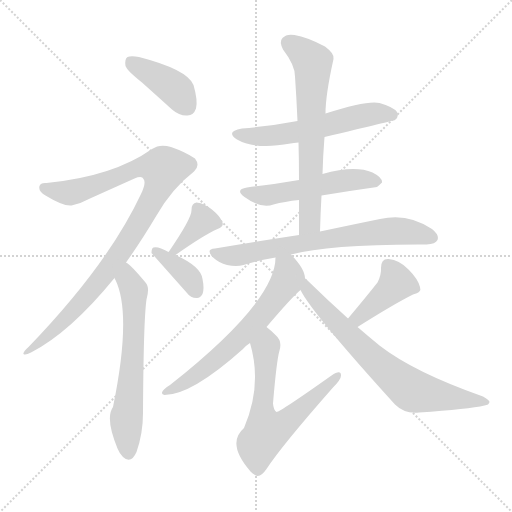
t = 0.00 s
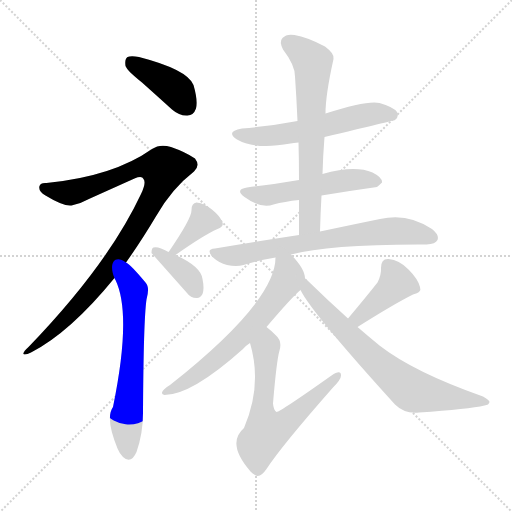
t = 1.93 s
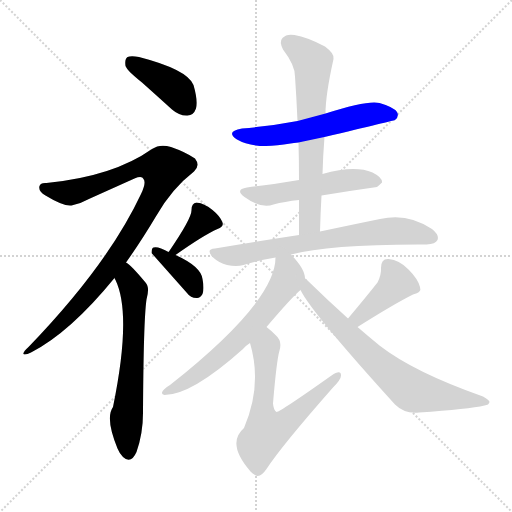
t = 3.85 s
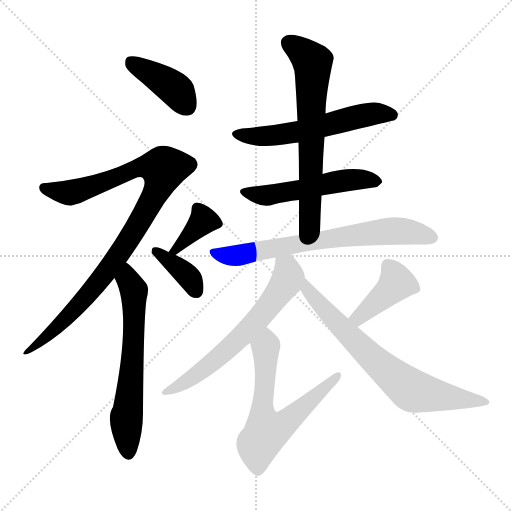
t = 5.77 s
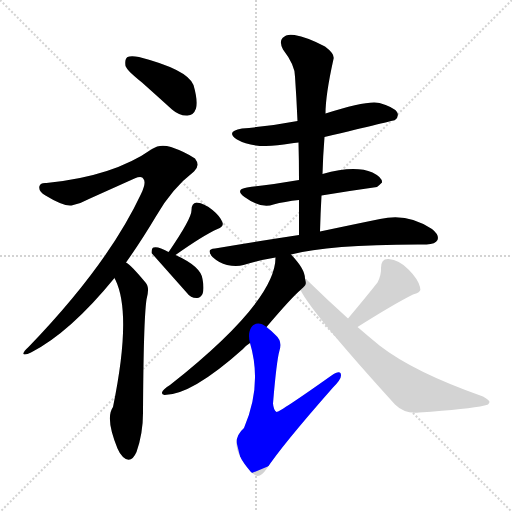
t = 7.70 s
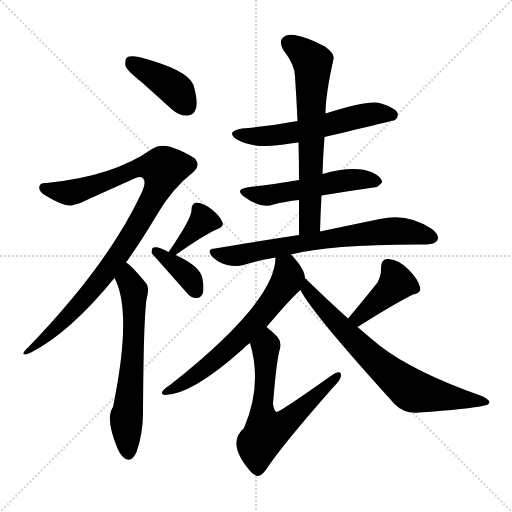
t = 9.62 s

The animated SVG that drew these frames (rendered in a browser with its animation timeline set to each time). Animation: 13 CSS @keyframes rules; one cycle of 9.62 s.

<svg version="1.1" viewBox="0 0 1024 1024" xmlns="http://www.w3.org/2000/svg">
  <g stroke="lightgray" stroke-dasharray="1,1" stroke-width="1" transform="scale(4, 4)">
    <line x1="0" y1="0" x2="256" y2="256"></line>
    <line x1="256" y1="0" x2="0" y2="256"></line>
    <line x1="128" y1="0" x2="128" y2="256"></line>
    <line x1="0" y1="128" x2="256" y2="128"></line>
  </g>
<g transform="scale(1, -1) translate(0, -900)">
   <style type="text/css">
    @keyframes keyframes0 {
      from {
       stroke: blue;
       stroke-dashoffset: 404;
       stroke-width: 128;
       }
       57% {
       animation-timing-function: step-end;
       stroke: blue;
       stroke-dashoffset: 0;
       stroke-width: 128;
       }
       to {
       stroke: black;
       stroke-width: 1024;
       }
       }
       #make-me-a-hanzi-animation-0 {
         animation: keyframes0 0.578776s both;
         animation-delay: 0.000000s;
         animation-timing-function: linear;
       }
    @keyframes keyframes1 {
      from {
       stroke: blue;
       stroke-dashoffset: 964;
       stroke-width: 128;
       }
       76% {
       animation-timing-function: step-end;
       stroke: blue;
       stroke-dashoffset: 0;
       stroke-width: 128;
       }
       to {
       stroke: black;
       stroke-width: 1024;
       }
       }
       #make-me-a-hanzi-animation-1 {
         animation: keyframes1 1.034505s both;
         animation-delay: 0.578776s;
         animation-timing-function: linear;
       }
    @keyframes keyframes2 {
      from {
       stroke: blue;
       stroke-dashoffset: 632;
       stroke-width: 128;
       }
       67% {
       animation-timing-function: step-end;
       stroke: blue;
       stroke-dashoffset: 0;
       stroke-width: 128;
       }
       to {
       stroke: black;
       stroke-width: 1024;
       }
       }
       #make-me-a-hanzi-animation-2 {
         animation: keyframes2 0.764323s both;
         animation-delay: 1.613281s;
         animation-timing-function: linear;
       }
    @keyframes keyframes3 {
      from {
       stroke: blue;
       stroke-dashoffset: 365;
       stroke-width: 128;
       }
       54% {
       animation-timing-function: step-end;
       stroke: blue;
       stroke-dashoffset: 0;
       stroke-width: 128;
       }
       to {
       stroke: black;
       stroke-width: 1024;
       }
       }
       #make-me-a-hanzi-animation-3 {
         animation: keyframes3 0.547038s both;
         animation-delay: 2.377604s;
         animation-timing-function: linear;
       }
    @keyframes keyframes4 {
      from {
       stroke: blue;
       stroke-dashoffset: 368;
       stroke-width: 128;
       }
       55% {
       animation-timing-function: step-end;
       stroke: blue;
       stroke-dashoffset: 0;
       stroke-width: 128;
       }
       to {
       stroke: black;
       stroke-width: 1024;
       }
       }
       #make-me-a-hanzi-animation-4 {
         animation: keyframes4 0.549479s both;
         animation-delay: 2.924642s;
         animation-timing-function: linear;
       }
    @keyframes keyframes5 {
      from {
       stroke: blue;
       stroke-dashoffset: 571;
       stroke-width: 128;
       }
       65% {
       animation-timing-function: step-end;
       stroke: blue;
       stroke-dashoffset: 0;
       stroke-width: 128;
       }
       to {
       stroke: black;
       stroke-width: 1024;
       }
       }
       #make-me-a-hanzi-animation-5 {
         animation: keyframes5 0.714681s both;
         animation-delay: 3.474121s;
         animation-timing-function: linear;
       }
    @keyframes keyframes6 {
      from {
       stroke: blue;
       stroke-dashoffset: 524;
       stroke-width: 128;
       }
       63% {
       animation-timing-function: step-end;
       stroke: blue;
       stroke-dashoffset: 0;
       stroke-width: 128;
       }
       to {
       stroke: black;
       stroke-width: 1024;
       }
       }
       #make-me-a-hanzi-animation-6 {
         animation: keyframes6 0.676432s both;
         animation-delay: 4.188802s;
         animation-timing-function: linear;
       }
    @keyframes keyframes7 {
      from {
       stroke: blue;
       stroke-dashoffset: 660;
       stroke-width: 128;
       }
       68% {
       animation-timing-function: step-end;
       stroke: blue;
       stroke-dashoffset: 0;
       stroke-width: 128;
       }
       to {
       stroke: black;
       stroke-width: 1024;
       }
       }
       #make-me-a-hanzi-animation-7 {
         animation: keyframes7 0.787109s both;
         animation-delay: 4.865234s;
         animation-timing-function: linear;
       }
    @keyframes keyframes8 {
      from {
       stroke: blue;
       stroke-dashoffset: 699;
       stroke-width: 128;
       }
       69% {
       animation-timing-function: step-end;
       stroke: blue;
       stroke-dashoffset: 0;
       stroke-width: 128;
       }
       to {
       stroke: black;
       stroke-width: 1024;
       }
       }
       #make-me-a-hanzi-animation-8 {
         animation: keyframes8 0.818848s both;
         animation-delay: 5.652344s;
         animation-timing-function: linear;
       }
    @keyframes keyframes9 {
      from {
       stroke: blue;
       stroke-dashoffset: 637;
       stroke-width: 128;
       }
       67% {
       animation-timing-function: step-end;
       stroke: blue;
       stroke-dashoffset: 0;
       stroke-width: 128;
       }
       to {
       stroke: black;
       stroke-width: 1024;
       }
       }
       #make-me-a-hanzi-animation-9 {
         animation: keyframes9 0.768392s both;
         animation-delay: 6.471191s;
         animation-timing-function: linear;
       }
    @keyframes keyframes10 {
      from {
       stroke: blue;
       stroke-dashoffset: 637;
       stroke-width: 128;
       }
       67% {
       animation-timing-function: step-end;
       stroke: blue;
       stroke-dashoffset: 0;
       stroke-width: 128;
       }
       to {
       stroke: black;
       stroke-width: 1024;
       }
       }
       #make-me-a-hanzi-animation-10 {
         animation: keyframes10 0.768392s both;
         animation-delay: 7.239583s;
         animation-timing-function: linear;
       }
    @keyframes keyframes11 {
      from {
       stroke: blue;
       stroke-dashoffset: 407;
       stroke-width: 128;
       }
       57% {
       animation-timing-function: step-end;
       stroke: blue;
       stroke-dashoffset: 0;
       stroke-width: 128;
       }
       to {
       stroke: black;
       stroke-width: 1024;
       }
       }
       #make-me-a-hanzi-animation-11 {
         animation: keyframes11 0.581217s both;
         animation-delay: 8.007975s;
         animation-timing-function: linear;
       }
    @keyframes keyframes12 {
      from {
       stroke: blue;
       stroke-dashoffset: 714;
       stroke-width: 128;
       }
       70% {
       animation-timing-function: step-end;
       stroke: blue;
       stroke-dashoffset: 0;
       stroke-width: 128;
       }
       to {
       stroke: black;
       stroke-width: 1024;
       }
       }
       #make-me-a-hanzi-animation-12 {
         animation: keyframes12 0.831055s both;
         animation-delay: 8.589193s;
         animation-timing-function: linear;
       }
</style>
<path d="M 284.0 735.0 Q 312.0 710.0 344.0 681.0 Q 359.0 668.0 375.0 669.0 Q 387.0 669.0 392.0 683.0 Q 396.0 699.0 387.0 730.0 Q 375.0 761.0 278.0 786.0 Q 262.0 789.0 255.0 786.0 Q 249.0 782.0 251.0 768.0 Q 255.0 758.0 284.0 735.0 Z" fill="lightgray"></path> 
<path d="M 252.0 375.0 Q 282.0 417.0 313.0 469.0 Q 344.0 523.0 388.0 557.0 Q 401.0 569.0 390.0 583.0 Q 371.0 596.0 342.0 606.0 Q 320.0 613.0 304.0 602.0 Q 226.0 547.0 93.0 534.0 Q 81.0 535.0 79.0 528.0 Q 76.0 518.0 91.0 509.0 Q 127.0 487.0 143.0 489.0 Q 162.0 493.0 180.0 503.0 Q 220.0 521.0 269.0 543.0 Q 284.0 549.0 287.0 542.0 Q 293.0 535.0 282.0 512.0 Q 216.0 371.0 58.0 207.0 Q 45.0 195.0 47.0 192.0 Q 50.0 189.0 62.0 195.0 Q 140.0 235.0 229.0 344.0 L 252.0 375.0 Z" fill="lightgray"></path> 
<path d="M 229.0 344.0 Q 229.0 343.0 231.0 340.0 Q 264.0 271.0 226.0 86.0 Q 210.0 64.0 235.0 3.0 Q 239.0 -7.0 246.0 -14.0 Q 262.0 -29.0 273.0 -4.0 Q 286.0 33.0 286.0 74.0 Q 287.0 260.0 293.0 301.0 Q 300.0 326.0 291.0 335.0 Q 261.0 371.0 252.0 375.0 C 228.0 393.0 217.0 371.0 229.0 344.0 Z" fill="lightgray"></path> 
<path d="M 351.0 390.0 Q 406.0 429.0 435.0 442.0 Q 448.0 446.0 445.0 455.0 Q 441.0 467.0 425.0 480.0 Q 410.0 493.0 393.0 495.0 Q 383.0 494.0 383.0 480.0 Q 384.0 464.0 338.0 397.0 Q 337.0 397.0 337.0 396.0 C 319.0 372.0 326.0 373.0 351.0 390.0 Z" fill="lightgray"></path> 
<path d="M 337.0 396.0 Q 316.0 408.0 307.0 405.0 Q 303.0 404.0 303.0 394.0 L 374.0 314.0 Q 381.0 304.0 393.0 304.0 Q 400.0 303.0 405.0 312.0 Q 409.0 322.0 405.0 342.0 Q 402.0 367.0 351.0 390.0 L 337.0 396.0 Z" fill="lightgray"></path> 
<path d="M 649.0 626.0 Q 787.0 659.0 790.0 660.0 Q 799.0 667.0 794.0 676.0 Q 787.0 686.0 759.0 694.0 Q 735.0 700.0 651.0 673.0 L 595.0 658.0 Q 543.0 648.0 484.0 643.0 Q 450.0 637.0 474.0 621.0 Q 510.0 600.0 581.0 613.0 Q 587.0 614.0 597.0 615.0 L 649.0 626.0 Z" fill="lightgray"></path> 
<path d="M 643.0 509.0 Q 697.0 518.0 754.0 526.0 Q 758.0 529.0 764.0 535.0 Q 765.0 545.0 745.0 555.0 Q 709.0 570.0 645.0 552.0 L 598.0 540.0 Q 573.0 536.0 548.0 532.0 Q 523.0 529.0 494.0 525.0 Q 469.0 521.0 489.0 506.0 Q 522.0 482.0 547.0 491.0 Q 569.0 497.0 598.0 500.0 L 643.0 509.0 Z" fill="lightgray"></path> 
<path d="M 640.0 437.0 Q 641.0 474.0 643.0 509.0 L 645.0 552.0 Q 646.0 589.0 649.0 626.0 L 651.0 673.0 Q 651.0 710.0 667.0 782.0 Q 670.0 792.0 650.0 807.0 Q 614.0 826.0 589.0 830.0 Q 573.0 833.0 565.0 824.0 Q 558.0 817.0 566.0 801.0 Q 590.0 770.0 590.0 747.0 Q 593.0 704.0 595.0 658.0 L 597.0 615.0 Q 598.0 579.0 598.0 540.0 L 598.0 500.0 Q 598.0 466.0 598.0 430.0 C 598.0 400.0 639.0 407.0 640.0 437.0 Z" fill="lightgray"></path> 
<path d="M 582.0 391.0 Q 661.0 412.0 853.0 411.0 Q 871.0 412.0 875.0 420.0 Q 879.0 430.0 864.0 442.0 Q 815.0 475.0 760.0 462.0 Q 711.0 452.0 640.0 437.0 L 598.0 430.0 Q 519.0 418.0 430.0 403.0 Q 411.0 402.0 425.0 386.0 Q 438.0 374.0 454.0 370.0 Q 473.0 366.0 487.0 370.0 Q 515.0 379.0 551.0 385.0 L 582.0 391.0 Z" fill="lightgray"></path> 
<path d="M 610.0 343.0 Q 610.0 362.0 582.0 391.0 C 562.0 413.0 553.0 415.0 551.0 385.0 Q 551.0 297.0 340.0 130.0 Q 325.0 121.0 324.0 115.0 Q 323.0 111.0 329.0 110.0 Q 383.0 110.0 486.0 202.0 Q 492.0 209.0 500.0 214.0 L 533.0 246.0 Q 584.0 306.0 601.0 320.0 C 613.0 331.0 613.0 331.0 610.0 343.0 Z" fill="lightgray"></path> 
<path d="M 500.0 214.0 Q 525.0 130.0 488.0 44.0 Q 452.0 13.0 501.0 -43.0 Q 504.0 -46.0 510.0 -50.0 Q 520.0 -57.0 533.0 -38.0 Q 563.0 8.0 666.0 125.0 Q 682.0 141.0 682.0 149.0 Q 682.0 162.0 663.0 149.0 Q 560.0 76.0 553.0 76.0 Q 547.0 80.0 546.0 93.0 Q 553.0 178.0 559.0 199.0 Q 565.0 218.0 551.0 230.0 Q 541.0 240.0 533.0 246.0 C 510.0 265.0 492.0 243.0 500.0 214.0 Z" fill="lightgray"></path> 
<path d="M 715.0 246.0 Q 788.0 292.0 826.0 311.0 Q 844.0 315.0 840.0 326.0 Q 836.0 342.0 817.0 361.0 Q 799.0 380.0 777.0 382.0 Q 762.0 383.0 762.0 364.0 Q 763.0 351.0 755.0 335.0 Q 733.0 307.0 696.0 263.0 C 677.0 240.0 690.0 230.0 715.0 246.0 Z" fill="lightgray"></path> 
<path d="M 696.0 263.0 Q 656.0 299.0 615.0 339.0 Q 614.0 342.0 610.0 343.0 C 588.0 363.0 586.0 346.0 601.0 320.0 Q 623.0 275.0 790.0 91.0 Q 809.0 72.0 838.0 75.0 Q 938.0 82.0 969.0 89.0 Q 978.0 90.0 979.0 96.0 Q 979.0 100.0 966.0 107.0 Q 827.0 156.0 759.0 209.0 Q 737.0 227.0 715.0 246.0 L 696.0 263.0 Z" fill="lightgray"></path> 
      <clipPath id="make-me-a-hanzi-clip-0">
      <path d="M 284.0 735.0 Q 312.0 710.0 344.0 681.0 Q 359.0 668.0 375.0 669.0 Q 387.0 669.0 392.0 683.0 Q 396.0 699.0 387.0 730.0 Q 375.0 761.0 278.0 786.0 Q 262.0 789.0 255.0 786.0 Q 249.0 782.0 251.0 768.0 Q 255.0 758.0 284.0 735.0 Z" fill="lightgray"></path>
      </clipPath>
      <path clip-path="url(#make-me-a-hanzi-clip-0)" d="M 261.0 778.0 L 351.0 721.0 L 375.0 687.0 " fill="none" id="make-me-a-hanzi-animation-0" stroke-dasharray="276 552" stroke-linecap="round"></path>

      <clipPath id="make-me-a-hanzi-clip-1">
      <path d="M 252.0 375.0 Q 282.0 417.0 313.0 469.0 Q 344.0 523.0 388.0 557.0 Q 401.0 569.0 390.0 583.0 Q 371.0 596.0 342.0 606.0 Q 320.0 613.0 304.0 602.0 Q 226.0 547.0 93.0 534.0 Q 81.0 535.0 79.0 528.0 Q 76.0 518.0 91.0 509.0 Q 127.0 487.0 143.0 489.0 Q 162.0 493.0 180.0 503.0 Q 220.0 521.0 269.0 543.0 Q 284.0 549.0 287.0 542.0 Q 293.0 535.0 282.0 512.0 Q 216.0 371.0 58.0 207.0 Q 45.0 195.0 47.0 192.0 Q 50.0 189.0 62.0 195.0 Q 140.0 235.0 229.0 344.0 L 252.0 375.0 Z" fill="lightgray"></path>
      </clipPath>
      <path clip-path="url(#make-me-a-hanzi-clip-1)" d="M 89.0 525.0 L 143.0 515.0 L 284.0 566.0 L 327.0 563.0 L 305.0 502.0 L 208.0 349.0 L 106.0 238.0 L 56.0 200.0 " fill="none" id="make-me-a-hanzi-animation-1" stroke-dasharray="836 1672" stroke-linecap="round"></path>

      <clipPath id="make-me-a-hanzi-clip-2">
      <path d="M 229.0 344.0 Q 229.0 343.0 231.0 340.0 Q 264.0 271.0 226.0 86.0 Q 210.0 64.0 235.0 3.0 Q 239.0 -7.0 246.0 -14.0 Q 262.0 -29.0 273.0 -4.0 Q 286.0 33.0 286.0 74.0 Q 287.0 260.0 293.0 301.0 Q 300.0 326.0 291.0 335.0 Q 261.0 371.0 252.0 375.0 C 228.0 393.0 217.0 371.0 229.0 344.0 Z" fill="lightgray"></path>
      </clipPath>
      <path clip-path="url(#make-me-a-hanzi-clip-2)" d="M 251.0 368.0 L 256.0 341.0 L 268.0 319.0 L 265.0 173.0 L 253.0 67.0 L 258.0 -4.0 " fill="none" id="make-me-a-hanzi-animation-2" stroke-dasharray="504 1008" stroke-linecap="round"></path>

      <clipPath id="make-me-a-hanzi-clip-3">
      <path d="M 351.0 390.0 Q 406.0 429.0 435.0 442.0 Q 448.0 446.0 445.0 455.0 Q 441.0 467.0 425.0 480.0 Q 410.0 493.0 393.0 495.0 Q 383.0 494.0 383.0 480.0 Q 384.0 464.0 338.0 397.0 Q 337.0 397.0 337.0 396.0 C 319.0 372.0 326.0 373.0 351.0 390.0 Z" fill="lightgray"></path>
      </clipPath>
      <path clip-path="url(#make-me-a-hanzi-clip-3)" d="M 435.0 452.0 L 406.0 459.0 L 367.0 415.0 L 350.0 404.0 " fill="none" id="make-me-a-hanzi-animation-3" stroke-dasharray="237 474" stroke-linecap="round"></path>

      <clipPath id="make-me-a-hanzi-clip-4">
      <path d="M 337.0 396.0 Q 316.0 408.0 307.0 405.0 Q 303.0 404.0 303.0 394.0 L 374.0 314.0 Q 381.0 304.0 393.0 304.0 Q 400.0 303.0 405.0 312.0 Q 409.0 322.0 405.0 342.0 Q 402.0 367.0 351.0 390.0 L 337.0 396.0 Z" fill="lightgray"></path>
      </clipPath>
      <path clip-path="url(#make-me-a-hanzi-clip-4)" d="M 313.0 397.0 L 365.0 357.0 L 382.0 340.0 L 391.0 320.0 " fill="none" id="make-me-a-hanzi-animation-4" stroke-dasharray="240 480" stroke-linecap="round"></path>

      <clipPath id="make-me-a-hanzi-clip-5">
      <path d="M 649.0 626.0 Q 787.0 659.0 790.0 660.0 Q 799.0 667.0 794.0 676.0 Q 787.0 686.0 759.0 694.0 Q 735.0 700.0 651.0 673.0 L 595.0 658.0 Q 543.0 648.0 484.0 643.0 Q 450.0 637.0 474.0 621.0 Q 510.0 600.0 581.0 613.0 Q 587.0 614.0 597.0 615.0 L 649.0 626.0 Z" fill="lightgray"></path>
      </clipPath>
      <path clip-path="url(#make-me-a-hanzi-clip-5)" d="M 477.0 633.0 L 551.0 629.0 L 746.0 673.0 L 787.0 668.0 " fill="none" id="make-me-a-hanzi-animation-5" stroke-dasharray="443 886" stroke-linecap="round"></path>

      <clipPath id="make-me-a-hanzi-clip-6">
      <path d="M 643.0 509.0 Q 697.0 518.0 754.0 526.0 Q 758.0 529.0 764.0 535.0 Q 765.0 545.0 745.0 555.0 Q 709.0 570.0 645.0 552.0 L 598.0 540.0 Q 573.0 536.0 548.0 532.0 Q 523.0 529.0 494.0 525.0 Q 469.0 521.0 489.0 506.0 Q 522.0 482.0 547.0 491.0 Q 569.0 497.0 598.0 500.0 L 643.0 509.0 Z" fill="lightgray"></path>
      </clipPath>
      <path clip-path="url(#make-me-a-hanzi-clip-6)" d="M 490.0 516.0 L 537.0 509.0 L 702.0 540.0 L 754.0 536.0 " fill="none" id="make-me-a-hanzi-animation-6" stroke-dasharray="396 792" stroke-linecap="round"></path>

      <clipPath id="make-me-a-hanzi-clip-7">
      <path d="M 640.0 437.0 Q 641.0 474.0 643.0 509.0 L 645.0 552.0 Q 646.0 589.0 649.0 626.0 L 651.0 673.0 Q 651.0 710.0 667.0 782.0 Q 670.0 792.0 650.0 807.0 Q 614.0 826.0 589.0 830.0 Q 573.0 833.0 565.0 824.0 Q 558.0 817.0 566.0 801.0 Q 590.0 770.0 590.0 747.0 Q 593.0 704.0 595.0 658.0 L 597.0 615.0 Q 598.0 579.0 598.0 540.0 L 598.0 500.0 Q 598.0 466.0 598.0 430.0 C 598.0 400.0 639.0 407.0 640.0 437.0 Z" fill="lightgray"></path>
      </clipPath>
      <path clip-path="url(#make-me-a-hanzi-clip-7)" d="M 578.0 814.0 L 625.0 776.0 L 620.0 460.0 L 604.0 437.0 " fill="none" id="make-me-a-hanzi-animation-7" stroke-dasharray="532 1064" stroke-linecap="round"></path>

      <clipPath id="make-me-a-hanzi-clip-8">
      <path d="M 582.0 391.0 Q 661.0 412.0 853.0 411.0 Q 871.0 412.0 875.0 420.0 Q 879.0 430.0 864.0 442.0 Q 815.0 475.0 760.0 462.0 Q 711.0 452.0 640.0 437.0 L 598.0 430.0 Q 519.0 418.0 430.0 403.0 Q 411.0 402.0 425.0 386.0 Q 438.0 374.0 454.0 370.0 Q 473.0 366.0 487.0 370.0 Q 515.0 379.0 551.0 385.0 L 582.0 391.0 Z" fill="lightgray"></path>
      </clipPath>
      <path clip-path="url(#make-me-a-hanzi-clip-8)" d="M 427.0 395.0 L 472.0 389.0 L 670.0 425.0 L 785.0 438.0 L 865.0 425.0 " fill="none" id="make-me-a-hanzi-animation-8" stroke-dasharray="571 1142" stroke-linecap="round"></path>

      <clipPath id="make-me-a-hanzi-clip-9">
      <path d="M 610.0 343.0 Q 610.0 362.0 582.0 391.0 C 562.0 413.0 553.0 415.0 551.0 385.0 Q 551.0 297.0 340.0 130.0 Q 325.0 121.0 324.0 115.0 Q 323.0 111.0 329.0 110.0 Q 383.0 110.0 486.0 202.0 Q 492.0 209.0 500.0 214.0 L 533.0 246.0 Q 584.0 306.0 601.0 320.0 C 613.0 331.0 613.0 331.0 610.0 343.0 Z" fill="lightgray"></path>
      </clipPath>
      <path clip-path="url(#make-me-a-hanzi-clip-9)" d="M 560.0 380.0 L 573.0 365.0 L 574.0 339.0 L 523.0 269.0 L 406.0 160.0 L 371.0 135.0 L 330.0 116.0 " fill="none" id="make-me-a-hanzi-animation-9" stroke-dasharray="509 1018" stroke-linecap="round"></path>

      <clipPath id="make-me-a-hanzi-clip-10">
      <path d="M 500.0 214.0 Q 525.0 130.0 488.0 44.0 Q 452.0 13.0 501.0 -43.0 Q 504.0 -46.0 510.0 -50.0 Q 520.0 -57.0 533.0 -38.0 Q 563.0 8.0 666.0 125.0 Q 682.0 141.0 682.0 149.0 Q 682.0 162.0 663.0 149.0 Q 560.0 76.0 553.0 76.0 Q 547.0 80.0 546.0 93.0 Q 553.0 178.0 559.0 199.0 Q 565.0 218.0 551.0 230.0 Q 541.0 240.0 533.0 246.0 C 510.0 265.0 492.0 243.0 500.0 214.0 Z" fill="lightgray"></path>
      </clipPath>
      <path clip-path="url(#make-me-a-hanzi-clip-10)" d="M 532.0 236.0 L 524.0 77.0 L 534.0 36.0 L 565.0 49.0 L 673.0 147.0 " fill="none" id="make-me-a-hanzi-animation-10" stroke-dasharray="509 1018" stroke-linecap="round"></path>

      <clipPath id="make-me-a-hanzi-clip-11">
      <path d="M 715.0 246.0 Q 788.0 292.0 826.0 311.0 Q 844.0 315.0 840.0 326.0 Q 836.0 342.0 817.0 361.0 Q 799.0 380.0 777.0 382.0 Q 762.0 383.0 762.0 364.0 Q 763.0 351.0 755.0 335.0 Q 733.0 307.0 696.0 263.0 C 677.0 240.0 690.0 230.0 715.0 246.0 Z" fill="lightgray"></path>
      </clipPath>
      <path clip-path="url(#make-me-a-hanzi-clip-11)" d="M 776.0 368.0 L 793.0 334.0 L 718.0 265.0 L 707.0 266.0 " fill="none" id="make-me-a-hanzi-animation-11" stroke-dasharray="279 558" stroke-linecap="round"></path>

      <clipPath id="make-me-a-hanzi-clip-12">
      <path d="M 696.0 263.0 Q 656.0 299.0 615.0 339.0 Q 614.0 342.0 610.0 343.0 C 588.0 363.0 586.0 346.0 601.0 320.0 Q 623.0 275.0 790.0 91.0 Q 809.0 72.0 838.0 75.0 Q 938.0 82.0 969.0 89.0 Q 978.0 90.0 979.0 96.0 Q 979.0 100.0 966.0 107.0 Q 827.0 156.0 759.0 209.0 Q 737.0 227.0 715.0 246.0 L 696.0 263.0 Z" fill="lightgray"></path>
      </clipPath>
      <path clip-path="url(#make-me-a-hanzi-clip-12)" d="M 609.0 337.0 L 626.0 307.0 L 698.0 229.0 L 822.0 120.0 L 972.0 95.0 " fill="none" id="make-me-a-hanzi-animation-12" stroke-dasharray="586 1172" stroke-linecap="round"></path>

</g>
</svg>
